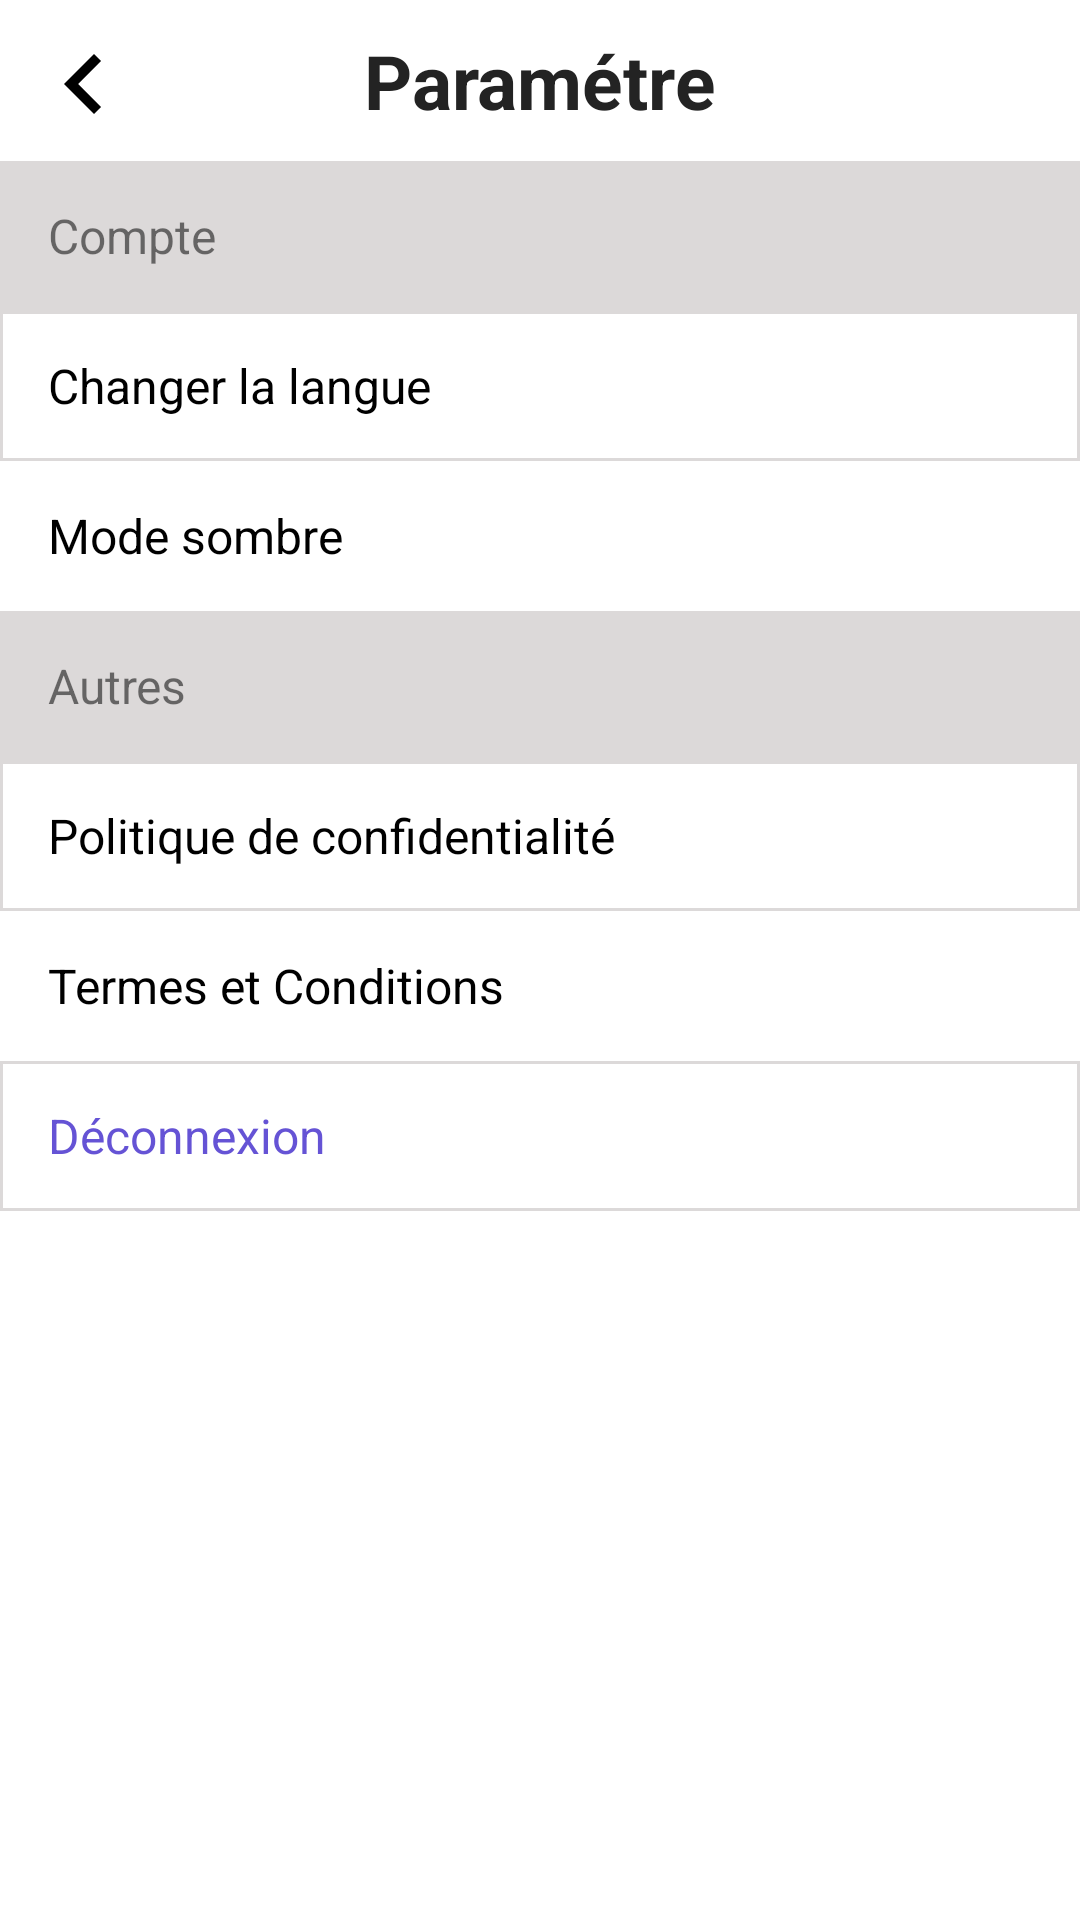

The Android layout XML behind this screen, and the referenced resources:
<!-- AndroidManifest.xml: application theme Theme.EventCademyUI -->
<!-- res/layout/fragment_settings.xml -->
<?xml version="1.0" encoding="utf-8"?>
<layout xmlns:android="http://schemas.android.com/apk/res/android"
    xmlns:tools="http://schemas.android.com/tools"
    xmlns:app="http://schemas.android.com/apk/res-auto">

    <ScrollView
        android:layout_width="match_parent"
        android:layout_height="match_parent"
        android:scrollbars="none">

        <androidx.constraintlayout.widget.ConstraintLayout
        android:layout_width="match_parent"
        android:layout_height="match_parent"
        tools:context=".ui.fragments.SettingsFragment">

        <ImageView
            android:layout_width="40dp"
            android:layout_height="40dp"
            android:layout_marginStart="8dp"
            android:layout_marginTop="8dp"
            android:src="@drawable/ic_navigate_before"
            app:layout_constraintStart_toStartOf="parent"
            app:layout_constraintTop_toTopOf="parent" />

        <TextView
            android:id="@+id/Fragment_title"
            android:layout_width="wrap_content"
            android:layout_height="wrap_content"
            android:layout_marginTop="10dp"
            android:text="Paramétre"
            android:textColor="@color/black_icon"
            android:textSize="25sp"
            android:textStyle="bold"
            app:layout_constraintEnd_toEndOf="parent"
            app:layout_constraintStart_toStartOf="parent"
            app:layout_constraintTop_toTopOf="parent" />

        <TextView
            android:id="@+id/compteTitle"
            android:layout_width="match_parent"
            android:layout_height="50dp"
            android:layout_marginTop="10dp"
            android:background="@color/sub_title_color"
            android:gravity="center_vertical"
            android:paddingStart="16dp"
            android:text="Compte"
            android:textSize="16sp"
            app:layout_constraintEnd_toEndOf="parent"
            app:layout_constraintStart_toStartOf="parent"
            app:layout_constraintTop_toBottomOf="@+id/Fragment_title" />

        <TextView
            android:id="@+id/language_change"
            android:layout_width="match_parent"
            android:layout_height="50dp"
            android:gravity="center_vertical"
            android:paddingStart="16dp"
            android:text="Changer la langue"
            android:textColor="@color/black"
            android:textSize="16sp"
            android:background="@drawable/setting_item_border"
            app:layout_constraintEnd_toEndOf="parent"
            app:layout_constraintStart_toStartOf="parent"
            app:layout_constraintTop_toBottomOf="@+id/compteTitle"/>

        <ImageView
            android:layout_width="40dp"
            android:layout_height="40dp"
            android:layout_marginTop="5dp"
            android:layout_marginEnd="5dp"
            android:src="@drawable/ic_navigate_next"
            app:layout_constraintEnd_toEndOf="@+id/language_change"
            app:layout_constraintTop_toBottomOf="@+id/compteTitle" />

        <TextView
            android:id="@+id/dark_mode"
            android:layout_width="match_parent"
            android:layout_height="50dp"
            android:gravity="center_vertical"
            android:paddingStart="16dp"
            android:text="Mode sombre"
            android:textColor="@color/black"
            android:textSize="16sp"
            app:layout_constraintEnd_toEndOf="parent"
            app:layout_constraintStart_toStartOf="parent"
            app:layout_constraintTop_toBottomOf="@+id/language_change"/>

        <ImageView
            android:layout_width="40dp"
            android:layout_height="40dp"
            android:layout_marginTop="5dp"
            android:layout_marginEnd="5dp"
            android:src="@drawable/ic_navigate_next"
            app:layout_constraintEnd_toEndOf="@+id/dark_mode"
            app:layout_constraintTop_toBottomOf="@+id/language_change" />

        <TextView
            android:id="@+id/elseTitle"
            android:layout_width="match_parent"
            android:layout_height="50dp"
            android:background="@color/sub_title_color"
            android:gravity="center_vertical"
            android:paddingStart="16dp"
            android:text="Autres"
            android:textSize="16sp"
            app:layout_constraintEnd_toEndOf="parent"
            app:layout_constraintStart_toStartOf="parent"
            app:layout_constraintTop_toBottomOf="@+id/dark_mode" />

        <TextView
            android:id="@+id/confidentiality"
            android:layout_width="match_parent"
            android:layout_height="50dp"
            android:gravity="center_vertical"
            android:paddingStart="16dp"
            android:text="Politique de confidentialité"
            android:textColor="@color/black"
            android:textSize="16sp"
            android:background="@drawable/setting_item_border"
            app:layout_constraintEnd_toEndOf="parent"
            app:layout_constraintStart_toStartOf="parent"
            app:layout_constraintTop_toBottomOf="@+id/elseTitle"/>

        <ImageView
            android:layout_width="40dp"
            android:layout_height="40dp"
            android:layout_marginTop="5dp"
            android:layout_marginEnd="5dp"
            android:src="@drawable/ic_navigate_next"
            app:layout_constraintEnd_toEndOf="@+id/confidentiality"
            app:layout_constraintTop_toBottomOf="@+id/elseTitle" />

        <TextView
            android:id="@+id/termes"
            android:layout_width="match_parent"
            android:layout_height="50dp"
            android:gravity="center_vertical"
            android:paddingStart="16dp"
            android:text="Termes et Conditions "
            android:textColor="@color/black"
            android:textSize="16sp"
            app:layout_constraintEnd_toEndOf="parent"
            app:layout_constraintStart_toStartOf="parent"
            app:layout_constraintTop_toBottomOf="@+id/confidentiality"/>

        <ImageView
            android:layout_width="40dp"
            android:layout_height="40dp"
            android:layout_marginTop="5dp"
            android:layout_marginEnd="5dp"
            android:src="@drawable/ic_navigate_next"
            app:layout_constraintEnd_toEndOf="@+id/termes"
            app:layout_constraintTop_toBottomOf="@+id/confidentiality" />

        <TextView
            android:id="@+id/deconection"
            android:layout_width="match_parent"
            android:layout_height="50dp"
            android:gravity="center_vertical"
            android:paddingStart="16dp"
            android:text="Déconnexion"
            android:textColor="@color/blue"
            android:textSize="16sp"
            android:background="@drawable/setting_item_border"
            app:layout_constraintEnd_toEndOf="parent"
            app:layout_constraintStart_toStartOf="parent"
            app:layout_constraintTop_toBottomOf="@+id/termes"/>

    </androidx.constraintlayout.widget.ConstraintLayout>

    </ScrollView>

</layout>
<!-- resources referenced by this layout -->
<resources>
  <color name="black">#FF000000</color>
  <color name="black_icon">#232323</color>
  <color name="blue">#6553D5</color>
  <color name="sub_title_color">#DCD9D9</color>
  <!-- drawable ic_navigate_before (drawable) -->
  <vector xmlns:android="http://schemas.android.com/apk/res/android"
      android:width="24dp"
      android:height="24dp"
      android:viewportWidth="24"
      android:viewportHeight="24"
      android:tint="@color/black">
    <path
        android:fillColor="@color/black_icon"
        android:pathData="M15.41,7.41L14,6l-6,6 6,6 1.41,-1.41L10.83,12z"/>
  </vector>
  <!-- drawable setting_item_border (drawable) -->
  <?xml version="1.0" encoding="utf-8"?>
  <shape xmlns:android="http://schemas.android.com/apk/res/android"
      android:shape="rectangle"
      >
  
      <stroke android:color="@color/sub_title_color" android:width="1dp"/>
  
  
  </shape>
  <style name="Theme.EventCademyUI" parent="Theme.MaterialComponents.DayNight.NoActionBar">
          
          <item name="colorPrimary">@color/purple_500</item>
          <item name="colorPrimaryVariant">@color/purple_700</item>
          <item name="colorOnPrimary">@color/white</item>
          
          <item name="colorSecondary">@color/teal_200</item>
          <item name="colorSecondaryVariant">@color/teal_700</item>
          <item name="colorOnSecondary">@color/black</item>
          
          <item name="android:statusBarColor" tools:targetApi="l">?attr/colorPrimaryVariant</item>
          
      </style>
  <color name="purple_500">#FF6200EE</color>
  <color name="purple_700">#6553D5</color>
  <color name="white">#FFFFFFFF</color>
  <color name="teal_200">#FF03DAC5</color>
  <color name="teal_700">#FF018786</color>
</resources>
